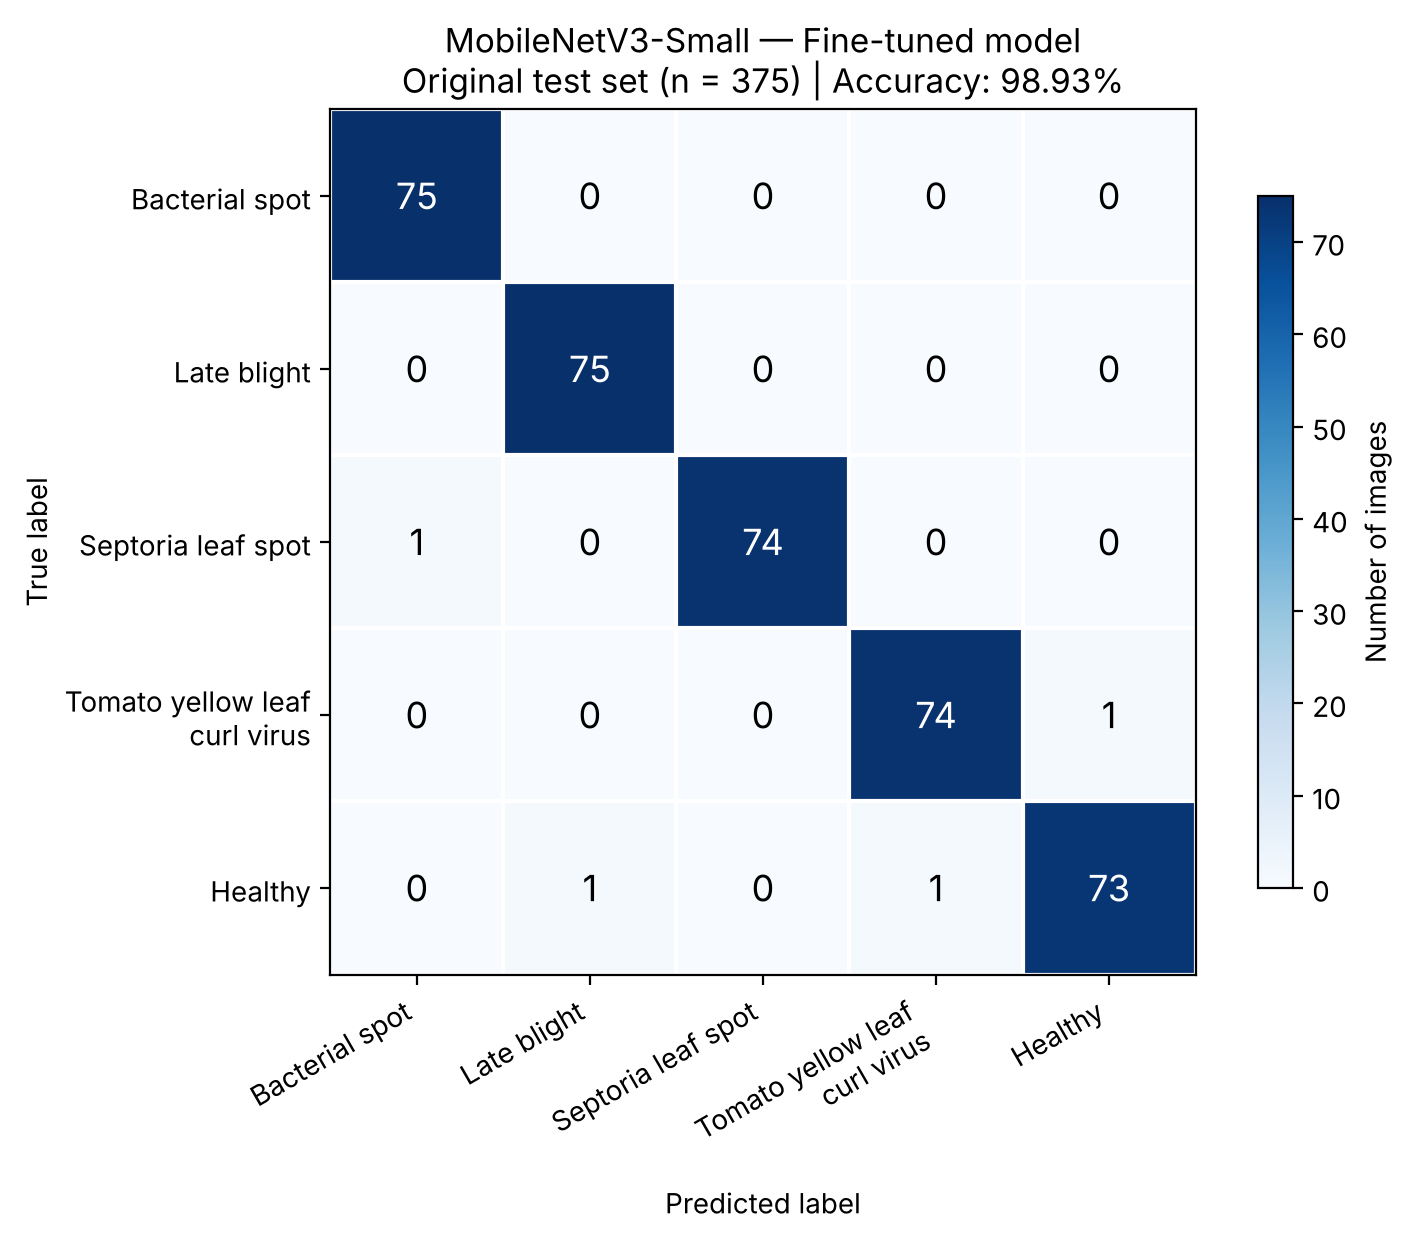

Data behind this chart, as committed beside it:
, Tomato_Bacterial_spot, Tomato_Late_blight, Tomato_Septoria_leaf_spot, Tomato__Tomato_YellowLeaf__Curl_Virus, Tomato_healthy
Tomato_Bacterial_spot, 75, 0, 0, 0, 0
Tomato_Late_blight, 0, 75, 0, 0, 0
Tomato_Septoria_leaf_spot, 1, 0, 74, 0, 0
Tomato__Tomato_YellowLeaf__Curl_Virus, 0, 0, 0, 74, 1
Tomato_healthy, 0, 1, 0, 1, 73
